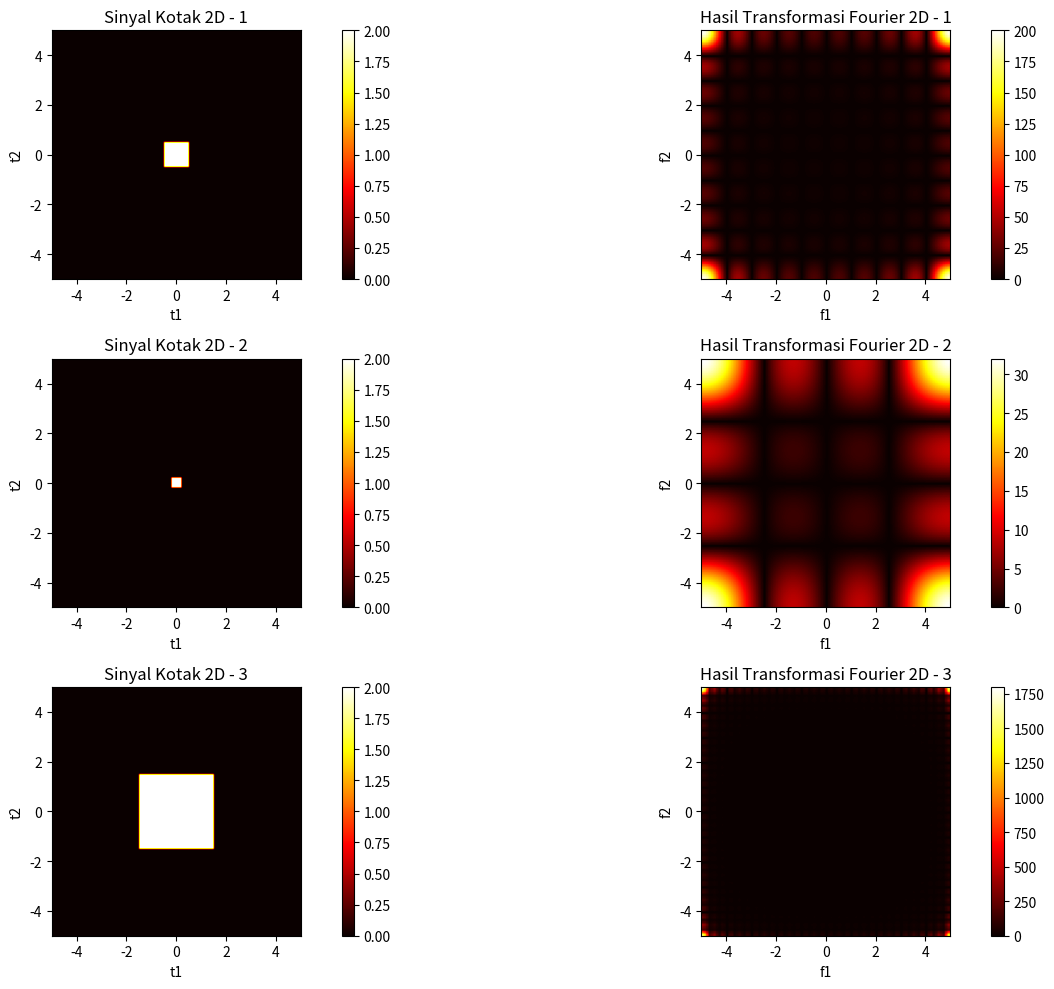

This chart was generated by the following Python code:
import numpy as np
import matplotlib.pyplot as plt

print ('Virgiawan Ibrahim')
print ('5009211008')


# Fungsi sinyal kotak 2D
def kotak2D(t1, t2, T):
    return 2 * ((t1 < T / 2) & (t1 > -T / 2) & (t2 < T / 2) & (t2 > -T / 2))

# Fungsi transformasi Fourier 2D
def FFT2D(x):
    return np.fft.fft2(x)

# Inisialisasi
T = 3
t1 = np.linspace(-5, 5, 100)
t2 = np.linspace(-5, 5, 100)
T1, T2 = np.meshgrid(t1, t2)

# Membuat sinyal kotak 2D pertama
x1 = kotak2D(T1, T2, 1)
X1 = FFT2D(x1)

# Membuat sinyal kotak 2D kedua
x2 = kotak2D(T1, T2, 0.5)
X2 = FFT2D(x2)

# Membuat sinyal kotak 2D ketiga
x3 = kotak2D(T1, T2, 3)
X3 = FFT2D(x3)

# Plot sinyal dan hasil transformasi Fourier
plt.figure(figsize=(15, 10))

plt.subplot(3, 2, 1)
plt.imshow(x1, extent=[-5, 5, -5, 5], cmap='hot')
plt.colorbar()
plt.title('Sinyal Kotak 2D - 1')
plt.xlabel('t1')
plt.ylabel('t2')

plt.subplot(3, 2, 2)
plt.imshow(np.abs(X1), extent=[-5, 5, -5, 5], cmap='hot')
plt.colorbar()
plt.title('Hasil Transformasi Fourier 2D - 1')
plt.xlabel('f1')
plt.ylabel('f2')

plt.subplot(3, 2, 3)
plt.imshow(x2, extent=[-5, 5, -5, 5], cmap='hot')
plt.colorbar()
plt.title('Sinyal Kotak 2D - 2')
plt.xlabel('t1')
plt.ylabel('t2')

plt.subplot(3, 2, 4)
plt.imshow(np.abs(X2), extent=[-5, 5, -5, 5], cmap='hot')
plt.colorbar()
plt.title('Hasil Transformasi Fourier 2D - 2')
plt.xlabel('f1')
plt.ylabel('f2')

plt.subplot(3, 2, 5)
plt.imshow(x3, extent=[-5, 5, -5, 5], cmap='hot')
plt.colorbar()
plt.title('Sinyal Kotak 2D - 3')
plt.xlabel('t1')
plt.ylabel('t2')

plt.subplot(3, 2, 6)
plt.imshow(np.abs(X3), extent=[-5, 5, -5, 5], cmap='hot')
plt.colorbar()
plt.title('Hasil Transformasi Fourier 2D - 3')
plt.xlabel('f1')
plt.ylabel('f2')

plt.tight_layout()
plt.show()
